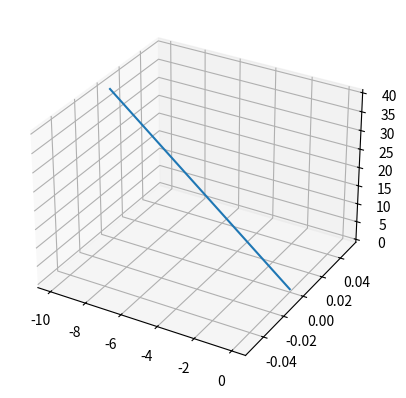

Here is the Python script that generated this plot: (Note: this script raises an exception after producing the figure.)
#!/usr/bin/env python3

import numpy as np
import matplotlib.pyplot as plt
from mpl_toolkits import mplot3d


def rot3dxp(ang):
    R = np.array([[1, 0, 0], [0, np.cos(ang), -np.sin(ang)], [0, np.sin(ang), np.cos(ang)]]).transpose()
    return R


def rot3dyp(ang):
    R = np.array([[np.cos(ang), 0, np.sin(ang)], [0, 1, 0], [-np.sin(ang), 0, np.cos(ang)]]).transpose()
    return R


def rot3dzp(ang):
    R = np.array([[np.cos(ang), -np.sin(ang), 0], [np.sin(ang), np.cos(ang), 0], [0, 0, 1]]).transpose()
    return R


if __name__ == "__main__":
    # UAV and target conditions
    r = 10
    h = 40
    x = np.array([[-r], [0], [h]])
    xt = np.array([[0], [0], [0]])
    rpy = np.array([20, 10, 10])
    rpyg = np.array([20, 10, 10])

    phi_fov = np.deg2rad(45)
    phi_g = np.deg2rad(rpyg[0])
    phir = phi_fov / 2 - phi_g + np.arctan2(np.sign(x[0]) * r, h)  # right critical constraint
    phil = -phi_fov / 2 - phi_g + np.arctan2(np.sign(x[0]) * r, h)  # left critical constraint

    phi = np.deg2rad(rpy[0])

    theta_fov = np.deg2rad(45)
    theta_g = np.deg2rad(rpyg[1])
    thetab = theta_fov / 2 - theta_g  # back critical constraint
    thetaf = -theta_fov / 2 - theta_g  # front critical constraint

    theta = np.deg2rad(rpy[1])

    psi = np.deg2rad(rpy[2])
    psi_g = np.deg2rad(rpyg[2])

    xlos = h * np.tan(-phi - phi_g)
    rx = (xlos + h * np.tan(phi_fov / 2)) / (1 - xlos * np.tan(phi_fov / 2) / h)
    lx = (xlos - h * np.tan(phi_fov / 2)) / (1 + xlos * np.tan(phi_fov / 2) / h)

    ylos = h * np.tan(theta + theta_g)
    by = (ylos + h * np.tan(theta_fov / 2)) / (1 - ylos * np.tan(theta_fov / 2) / h)
    fy = (ylos - h * np.tan(theta_fov / 2)) / (1 + ylos * np.tan(theta_fov / 2) / h)

    # general plotting
    linedist = 100
    plt_rng = 100
    uav_length = 15
    endpoint = np.array([[0], [-linedist]])

    #  ######################################################################
    #  #############################3D PLOT##################################
    #  ######################################################################

    # setup background base
    fig = plt.figure(1)
    ax = plt.axes(projection='3d')
    los = np.hstack([x, xt])
    ax.plot3D(los[0, :], los[1, :], los[2, :])
    pose_point = ax.plot3D(x[0], x[1], x[2], 'ko', MarkerFaceColor='k')
    pose_line = ax.plot3D([x[0], x[0]], [x[1], x[1]], [x[2], 0], 'k--')
    pose_target = ax.plot3D(xt[0], xt[1], xt[2], 'ro', MarkerFaceColor='r')
    lfovbase = np.array([[0], [0], [1]])
    lfov = np.array([[0, 0], [0, 0], [0, 200]])
    lquiv = np.array([[-uav_length/2, uav_length/2], [0, 0], [0, 0]])
    lcamx = np.array([[0, 10], [0, 0], [0, 0]])
    lbNorth = np.array([[0, 10], [0, 0], [0, 0]])
    e1 = np.array([[1], [0], [0]])
    e2 = np.array([[0], [1], [0]])
    e3 = np.array([[0], [0], [1]])

    ax.set_xlim(-plt_rng, plt_rng)
    ax.set_ylim(-plt_rng, plt_rng)
    ax.set_zlim(-2, plt_rng)
    ax.set_title('3D Sim')
    ax.set_xlabel('x')
    ax.set_ylabel('y')
    ax.set_zlabel('z')
    ax.grid(True)

    Riv = np.array([[0, 1, 0], [1, 0, 0], [0, 0, -1]])
    R_ib = rot3dzp(psi) @ rot3dyp(theta) @ rot3dxp(phi) @ Riv
    R_vb = rot3dzp(psi) @ rot3dyp(theta) @ rot3dxp(phi)
    R_bg = rot3dzp(psi_g) @ rot3dyp(theta_g) @ rot3dxp(phi_g)
    R_gc = np.eye(3)
    R_cfov1_x = rot3dyp(phi_fov / 2)
    R_cfov2_x = rot3dyp(-phi_fov / 2)
    R_cfov1_y = rot3dxp(theta_fov / 2)
    R_cfov2_y = rot3dxp(-theta_fov / 2)

    # Rotate animation lines back out to common inertial frame for plotting
    lquiv = R_ib.transpose() @ lquiv + x
    lcamx = R_ib.transpose() @ R_bg.transpose() @ R_gc.transpose() @ lcamx + x
    lbNorth = Riv.transpose() @ lbNorth + x

    L = np.hstack((R_cfov1_y.transpose() @ R_cfov1_x.transpose() @ lfovbase,
                   R_cfov2_y.transpose() @ R_cfov1_x.transpose() @ lfovbase,
                   R_cfov2_y.transpose() @ R_cfov2_x.transpose() @ lfovbase,
                   R_cfov1_y.transpose() @ R_cfov2_x.transpose() @ lfovbase))
    L_v = R_vb.transpose() @ R_bg.transpose() @ R_gc.transpose() @ L
    pts = Riv @ (h * L_v @ np.linalg.inv(np.diag((e3.transpose() @ L_v)[0]))) + x
    lfov1 = np.hstack((x, pts[:, 0].reshape(-1, 1)))
    lfov2 = np.hstack((x, pts[:, 1].reshape(-1, 1)))
    lfov3 = np.hstack((x, pts[:, 2].reshape(-1, 1)))
    lfov4 = np.hstack((x, pts[:, 3].reshape(-1, 1)))

    l_temp = R_vb.transpose() @ R_bg.transpose() @ R_gc.transpose() @ lfovbase
    pts_temp = Riv @ (h * l_temp @ np.linalg.inv(np.diag((e3.transpose() @ l_temp)[0]))) + x
    loptax = np.hstack((x, pts_temp.reshape(-1, 1)))

    l_temp = R_vb.transpose() @ lfovbase
    pts_temp = Riv @ (h * l_temp @ np.linalg.inv(np.diag((e3.transpose() @ l_temp)[0]))) + x
    lbz = np.hstack((x, pts_temp.reshape(-1, 1)))

    # # simple rotation FOV lines
    # loptax = R_ib.transpose() @ R_bg.transpose() @ lfov + x
    # lfov1 = R_ib.transpose() @ R_bg.transpose() @ R_gc.transpose() @ R_cfov1_y.transpose() @ R_cfov1_x.transpose() @ lfov + x
    # lfov2 = R_ib.transpose() @ R_bg.transpose() @ R_gc.transpose() @ R_cfov2_y.transpose() @ R_cfov1_x.transpose() @ lfov + x
    # lfov3 = R_ib.transpose() @ R_bg.transpose() @ R_gc.transpose() @ R_cfov1_y.transpose() @ R_cfov2_x.transpose() @ lfov + x
    # lfov4 = R_ib.transpose() @ R_bg.transpose() @ R_gc.transpose() @ R_cfov2_y.transpose() @ R_cfov2_x.transpose() @ lfov + x
    # lbz = R_ib.transpose() @ lfov + x

    ploptax = ax.plot3D(loptax[0, :], loptax[1, :], loptax[2, :], 'r--')
    plfov1 = ax.plot3D(lfov1[0, :], lfov1[1, :], lfov1[2, :], 'r-')
    plfov2 = ax.plot3D(lfov2[0, :], lfov2[1, :], lfov2[2, :], 'r-')
    plfov3 = ax.plot3D(lfov3[0, :], lfov3[1, :], lfov3[2, :], 'r-')
    plfov4 = ax.plot3D(lfov4[0, :], lfov4[1, :], lfov4[2, :], 'r-')
    plcamx = ax.plot3D(lcamx[0, :], lcamx[1, :], lcamx[2, :], 'r-')
    plbNorth = ax.plot3D(lbNorth[0, :], lbNorth[1, :], lbNorth[2, :], 'g-')
    plbz = ax.plot3D(lbz[0, :], lbz[1, :], lbz[2, :], 'k-')

    plpts = np.hstack((pts, pts[:, 0].reshape(-1, 1)))
    pfov = ax.plot3D(plpts[0, :], plpts[1, :], plpts[2, :], 'c-')

    ax.quiver3D(lquiv[0, 0], lquiv[1, 0], lquiv[2, 0], lquiv[0, 1] - lquiv[0, 0], lquiv[1, 1] - lquiv[1, 0], lquiv[2, 1] - lquiv[2, 0], 'b', LineWidth=5)

    plt.show()
